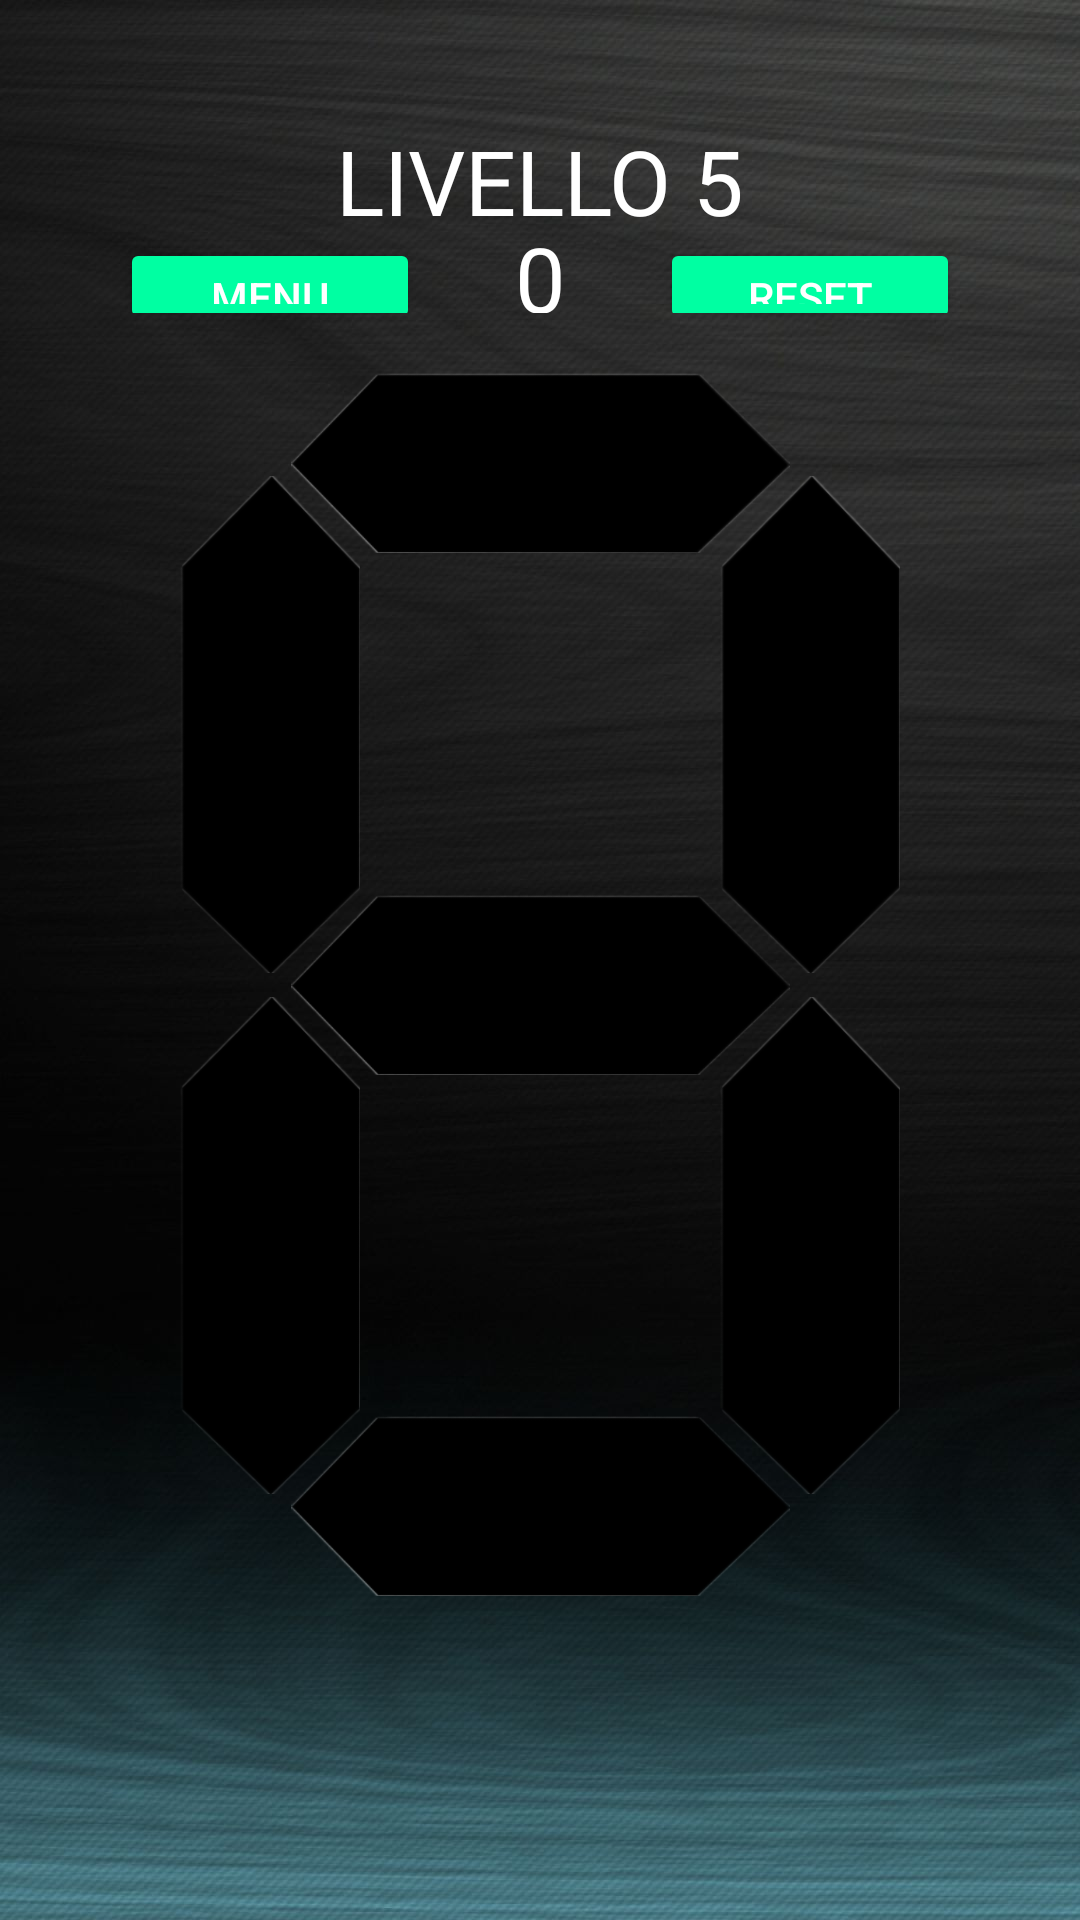

Layout XML and referenced resources for this Android screen:
<!-- AndroidManifest.xml: application theme Theme.UselessTrivia20 -->
<!-- res/layout/activity_level5.xml -->
<?xml version="1.0" encoding="utf-8"?>
<LinearLayout xmlns:android="http://schemas.android.com/apk/res/android"
    xmlns:app="http://schemas.android.com/apk/res-auto"
    xmlns:tools="http://schemas.android.com/tools"
    android:layout_width="match_parent"
    android:layout_height="match_parent"
    android:background="@drawable/ic_log_background"
    android:orientation="vertical"
    android:padding="40dp"
    tools:context=".levels.Level4">


    <LinearLayout
        android:layout_width="match_parent"
        android:layout_height="match_parent"
        android:layout_weight="80">

        <TextView
            android:id="@+id/txtLivello"
            android:layout_width="0dp"
            android:layout_height="wrap_content"
            android:layout_weight="10"
            android:gravity="center_horizontal"
            android:text="LIVELLO 5"
            android:textAlignment="center"
            android:textColor="@color/white"
            android:textSize="30dp" />

    </LinearLayout>



    <LinearLayout
        android:layout_width="match_parent"
        android:layout_height="match_parent"
        android:layout_weight="80">

        <Button
            android:layout_width="0dp"
            android:layout_weight="50"
            android:backgroundTint="@color/lvl5"
            android:layout_height="wrap_content"
            android:textColor="@color/white"
            android:text="Menu"
            android:layout_marginRight="10dp"
            android:id="@+id/btnMenu"/>

        <TextView
            android:layout_width="0dp"
            android:layout_height="wrap_content"
            android:layout_weight="30"
            android:id="@+id/txtPunteggio"
            android:text="0"
            android:textColor="@color/white"
            android:textSize="30dp"
            android:textAlignment="center"
            android:gravity="center_horizontal" />

        <Button
            android:layout_width="0dp"
            android:layout_weight="50"
            android:backgroundTint="@color/lvl5"
            android:layout_height="wrap_content"
            android:textColor="@color/white"
            android:layout_marginLeft="10dp"
            android:text="Reset"
            android:id="@+id/btnReset"/>

    </LinearLayout>


    <androidx.constraintlayout.widget.ConstraintLayout
        android:layout_width="match_parent"
        android:layout_height="match_parent"
        android:layout_weight="17"
        android:padding="20dp">


        <ImageView
            android:id="@+id/imgTop"
            android:layout_width="175dp"
            android:layout_height="60dp"
            app:layout_constraintEnd_toEndOf="parent"
            app:layout_constraintStart_toStartOf="parent"
            app:layout_constraintTop_toTopOf="parent"
            app:srcCompat="@drawable/ic_orr_disp_black" />

        <ImageView
            android:id="@+id/imgBottom"
            android:layout_width="175dp"
            android:layout_height="60dp"
            app:layout_constraintBottom_toBottomOf="parent"
            app:layout_constraintEnd_toEndOf="parent"
            app:layout_constraintStart_toStartOf="parent"
            app:srcCompat="@drawable/ic_orr_disp_black" />

        <ImageView
            android:id="@+id/imgMid"
            android:layout_width="175dp"
            android:layout_height="60dp"
            app:layout_constraintBottom_toTopOf="@+id/imgBottom"
            app:layout_constraintEnd_toEndOf="parent"
            app:layout_constraintStart_toStartOf="parent"
            app:layout_constraintTop_toBottomOf="@+id/imgTop"
            app:srcCompat="@drawable/ic_orr_disp_black" />

        <ImageView
            android:id="@+id/imgTopLeft"
            android:layout_width="60dp"
            android:layout_height="175dp"
            app:layout_constraintBottom_toTopOf="@+id/imgMid"
            app:layout_constraintStart_toStartOf="parent"
            app:layout_constraintTop_toBottomOf="@+id/imgTop"
            app:srcCompat="@drawable/ic_ver_disp_black" />

        <ImageView
            android:id="@+id/imgTopRight"
            android:layout_width="60dp"
            android:layout_height="175dp"
            app:layout_constraintBottom_toTopOf="@+id/imgMid"
            app:layout_constraintEnd_toEndOf="parent"
            app:layout_constraintTop_toBottomOf="@+id/imgTop"
            app:srcCompat="@drawable/ic_ver_disp_black" />

        <ImageView
            android:id="@+id/imgBottomLeft"
            android:layout_width="60dp"
            android:layout_height="175dp"
            app:layout_constraintBottom_toTopOf="@+id/imgBottom"
            app:layout_constraintStart_toStartOf="parent"
            app:layout_constraintTop_toBottomOf="@+id/imgMid"
            app:srcCompat="@drawable/ic_ver_disp_black" />

        <ImageView
            android:id="@+id/imgBottomRight"
            android:layout_width="60dp"
            android:layout_height="175dp"
            app:layout_constraintBottom_toTopOf="@+id/imgBottom"
            app:layout_constraintEnd_toEndOf="parent"
            app:layout_constraintTop_toBottomOf="@+id/imgMid"
            app:srcCompat="@drawable/ic_ver_disp_black" />
    </androidx.constraintlayout.widget.ConstraintLayout>

    <Button
        android:id="@+id/btnCheck"
        android:layout_width="match_parent"
        android:layout_height="wrap_content"
        android:visibility="invisible"
        android:enabled="false"
        android:textColor="@color/white"
        android:backgroundTint="@color/lvl5"
        android:onClick="check"
        android:text="Check" />




</LinearLayout>
<!-- resources referenced by this layout -->
<resources>
  <color name="lvl5">#00ffa2</color>
  <color name="white">#FFFFFFFF</color>
  <!-- drawable ic_log_background: jpg bitmap (drawable-v24, 114506 bytes) -->
  <!-- drawable ic_orr_disp_black: png bitmap (drawable-v24, 25501 bytes) -->
  <!-- drawable ic_ver_disp_black: png bitmap (drawable-v24, 16524 bytes) -->
  <style name="Theme.UselessTrivia20" parent="Theme.MaterialComponents.DayNight.DarkActionBar">
          
          <item name="colorPrimary">@color/purple_500</item>
          <item name="colorPrimaryVariant">@color/purple_700</item>
          <item name="colorOnPrimary">@color/white</item>
          
          <item name="colorSecondary">@color/teal_200</item>
          <item name="colorSecondaryVariant">@color/teal_700</item>
          <item name="colorOnSecondary">@color/black</item>
          
          <item name="android:statusBarColor" tools:targetApi="l">?attr/colorPrimaryVariant</item>
          
      </style>
  <color name="purple_500">#FF6200EE</color>
  <color name="purple_700">#FF3700B3</color>
  <color name="teal_200">#FF03DAC5</color>
  <color name="teal_700">#FF018786</color>
  <color name="black">#FF000000</color>
</resources>
